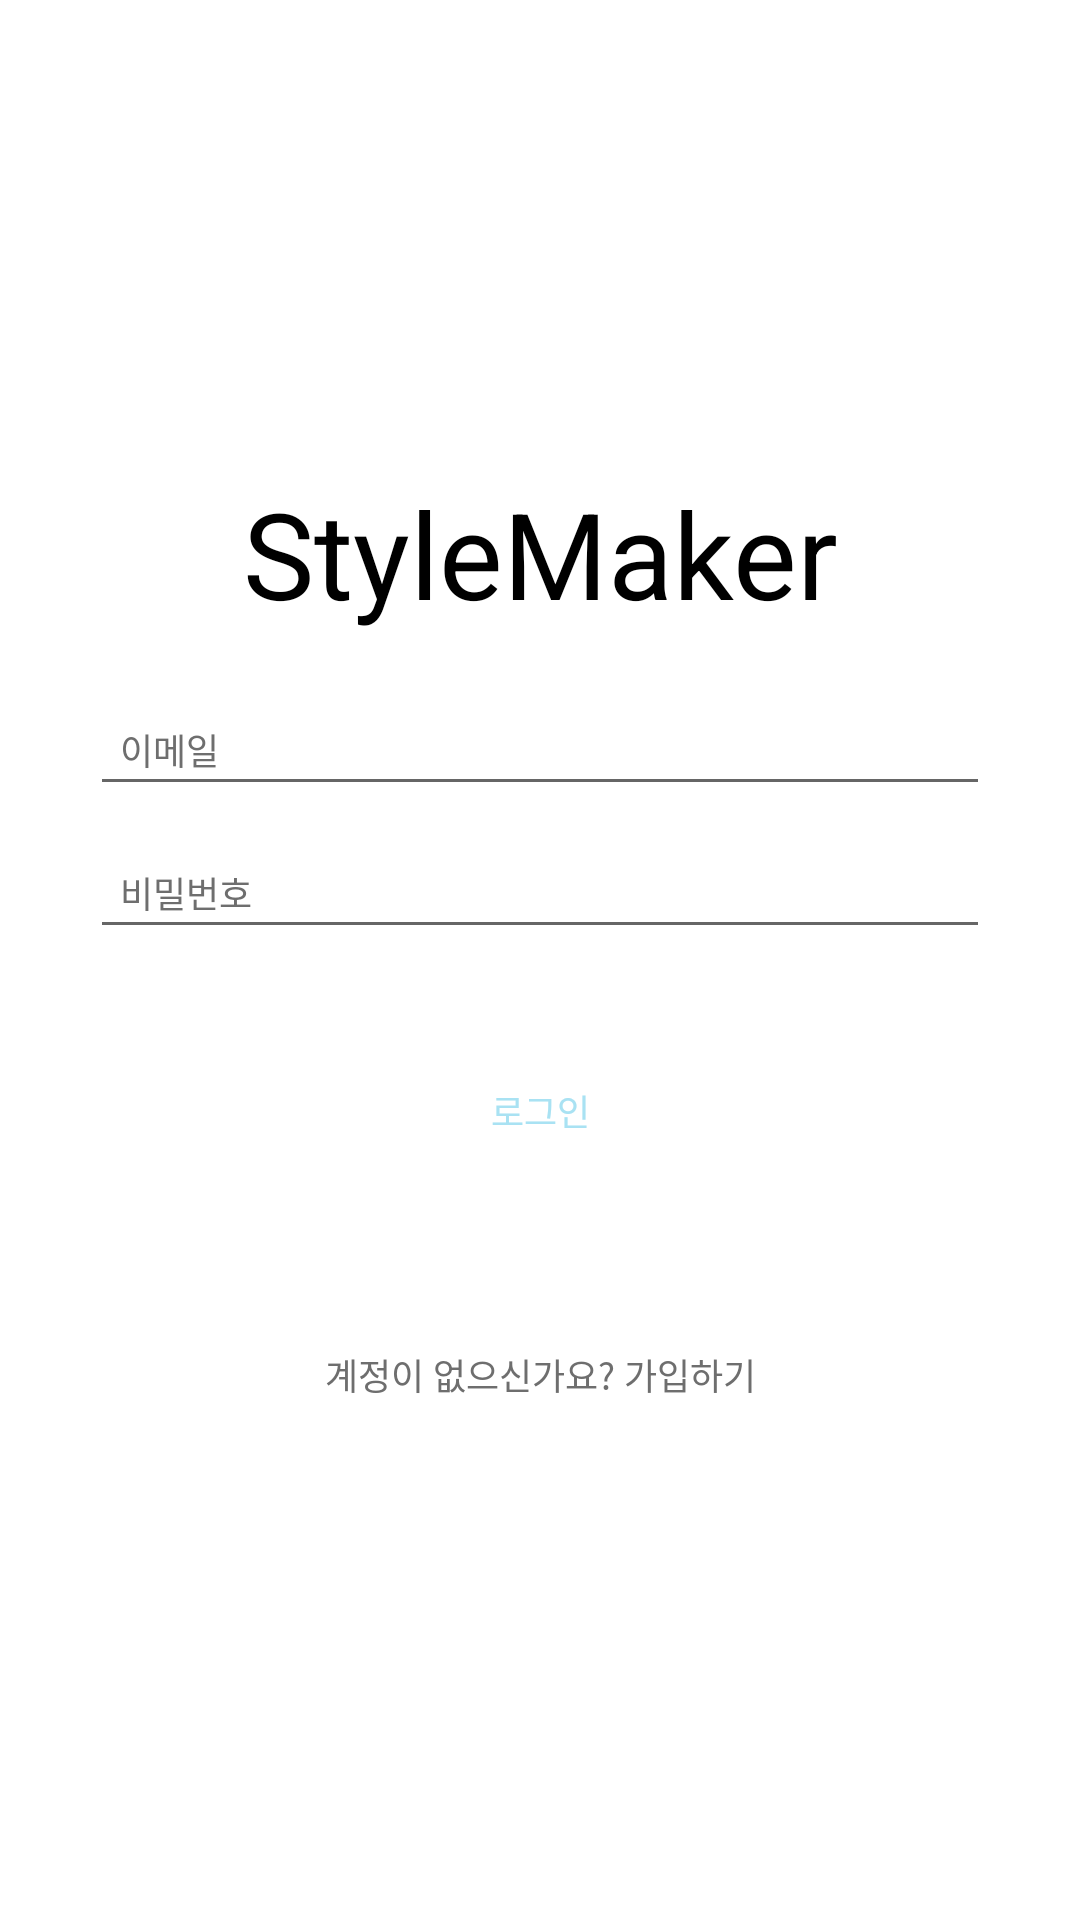

This screen was rendered from an Android layout file. Write that file and the resources it references.
<!-- AndroidManifest.xml: application theme AppTheme -->
<!-- res/layout/activity_login.xml -->
<?xml version="1.0" encoding="utf-8"?>
<LinearLayout xmlns:android="http://schemas.android.com/apk/res/android"
    android:id="@+id/ll"
    android:layout_width="fill_parent"
    android:layout_height="fill_parent"
    android:background="@color/white"
    android:gravity="center"
    android:orientation="vertical"
    android:padding="10dp" >

    <LinearLayout
        android:layout_width="fill_parent"
        android:layout_height="wrap_content"
        android:layout_gravity="center"
        android:orientation="vertical"
        android:paddingLeft="20dp"
        android:paddingRight="20dp" >
        <TextView
            android:id="@+id/logo"
            android:textSize="40dp"
            android:gravity="center"
            android:textColor="@color/black"
            android:layout_marginBottom="20dp"
            android:layout_width="match_parent"
            android:layout_height="wrap_content"
            android:text="StyleMaker"/>

        <EditText
            android:id="@+id/email"
            android:layout_width="fill_parent"
            android:layout_height="wrap_content"
            android:layout_marginBottom="10dp"
            android:textSize="12dp"
            android:hint="이메일"
            android:padding="10dp"
            android:inputType="textEmailAddress"
            android:singleLine="true"
            android:textColor="@color/black"
            android:textColorHint="@color/grey2" />

        <EditText
            android:id="@+id/password"
            android:layout_width="fill_parent"
            android:layout_height="wrap_content"
            android:layout_marginBottom="10dp"
            android:textSize="12dp"
            android:hint="비밀번호"
            android:padding="10dp"
            android:singleLine="true"
            android:inputType="textPassword"
            android:textColor="@color/black"
            android:textColorHint="@color/grey2" />

        

        <Button
            android:id="@+id/btnLogin"
            android:layout_width="fill_parent"
            android:layout_height="wrap_content"
            android:layout_marginTop="20dp"
            android:padding="10dp"
            android:singleLine="true"
            android:text="로그인"
            android:textSize="12dp"
            style="?android:attr/borderlessButtonStyle"
            android:textColor="@color/lightblue" />

        <Button
            android:id="@+id/btnLinkToRegisterScreen"
            android:layout_width="fill_parent"
            android:layout_height="wrap_content"
            android:layout_marginTop="40dip"
            android:background="@null"
            android:text="계정이 없으신가요? 가입하기"
            android:textAllCaps="false"
            android:textColor="@color/grey2"
            android:textSize="12dp" />



    </LinearLayout>

</LinearLayout>
<!-- resources referenced by this layout -->
<resources>
  <color name="black">#000000</color>
  <color name="grey2">#6E6E6E</color>
  <color name="lightblue">#A9E2F3</color>
  <color name="white">#ffffff</color>
  <style name="AppTheme" parent="Theme.AppCompat.Light">
          <item name="android:textColorPrimary">@color/black</item>
          <item name="android:actionBarSize">40dp</item>
          <item name="android:actionMenuTextColor">@color/black</item>
          <item name="actionBarSize">40dp</item>
      </style>
</resources>
